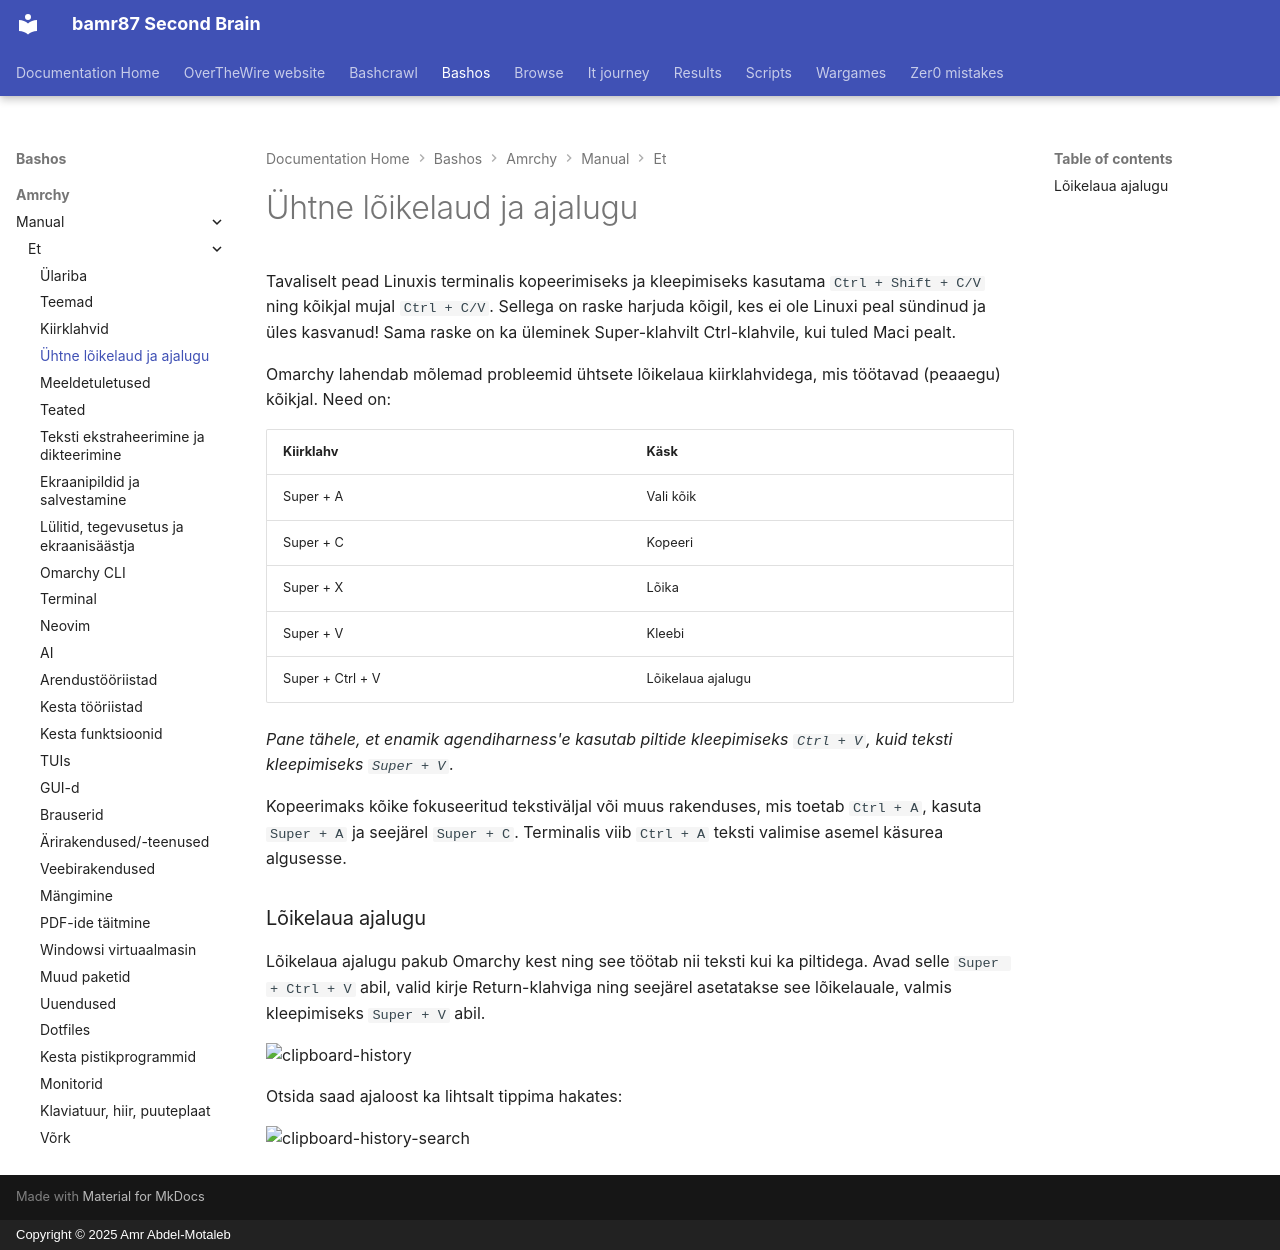

repository: bamr87/README · page: bashos/amrchy/manual/et/08-unified-clipboard-history/index.html · generator: mkdocs · copyright: Copyright © 2025 Amr Abdel-Motaleb

---
source_file: amrchy/manual/et/08-unified-clipboard-history.md
source_repo: bamr87/bashos
source_url: https://github.com/bamr87/bashos/blob/main/amrchy/manual/et/08-unified-clipboard-history.md
title: Ühtne lõikelaud ja ajalugu
---
# Ühtne lõikelaud ja ajalugu

Tavaliselt pead Linuxis terminalis kopeerimiseks ja kleepimiseks kasutama `Ctrl + Shift + C/V` ning kõikjal mujal `Ctrl + C/V`. Sellega on raske harjuda kõigil, kes ei ole Linuxi peal sündinud ja üles kasvanud! Sama raske on ka üleminek Super-klahvilt Ctrl-klahvile, kui tuled Maci pealt.

Omarchy lahendab mõlemad probleemid ühtsete lõikelaua kiirklahvidega, mis töötavad (peaaegu) kõikjal. Need on:

| Kiirklahv | Käsk |
| ------- | ----------- |
| Super + A | Vali kõik |
| Super + C | Kopeeri |
| Super + X | Lõika |
| Super + V | Kleebi |
| Super + Ctrl + V | Lõikelaua ajalugu |

_Pane tähele, et enamik agendiharness'e kasutab piltide kleepimiseks `Ctrl + V`, kuid teksti kleepimiseks `Super + V`._

Kopeerimaks kõike fokuseeritud tekstiväljal või muus rakenduses, mis toetab `Ctrl + A`, kasuta `Super + A` ja seejärel `Super + C`. Terminalis viib `Ctrl + A` teksti valimise asemel käsurea algusesse.

### Lõikelaua ajalugu

Lõikelaua ajalugu pakub Omarchy kest ning see töötab nii teksti kui ka piltidega. Avad selle `Super + Ctrl + V` abil, valid kirje Return-klahviga ning seejärel asetatakse see lõikelauale, valmis kleepimiseks `Super + V` abil.

 ![clipboard-history](images/clipboard-history.webp)

Otsida saad ajaloost ka lihtsalt tippima hakates:

 ![clipboard-history-search](images/clipboard-history-search.webp)
